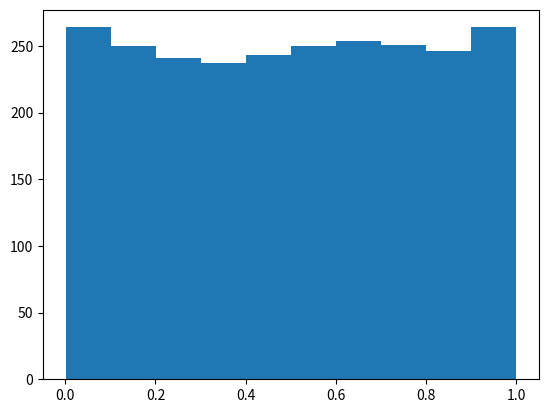

Reproduce this figure in Python.
#!/usr/bin/env python3
"""
Example verification script structure.
This is just an example - you need to write your own.
"""

# Import both required packages
import numpy as np
import matplotlib.pyplot as plt

# Create a 50x50 array of random numbers
data = np.random.rand(50, 50)

# Calculate and print the mean
mean_value = np.mean(data)
print(mean_value)

# Create a simple plot (don't save to disk)
fig, ax = plt.subplots()
ax.hist(data.flatten())
# Close the figure to free memory
plt.close(fig)
